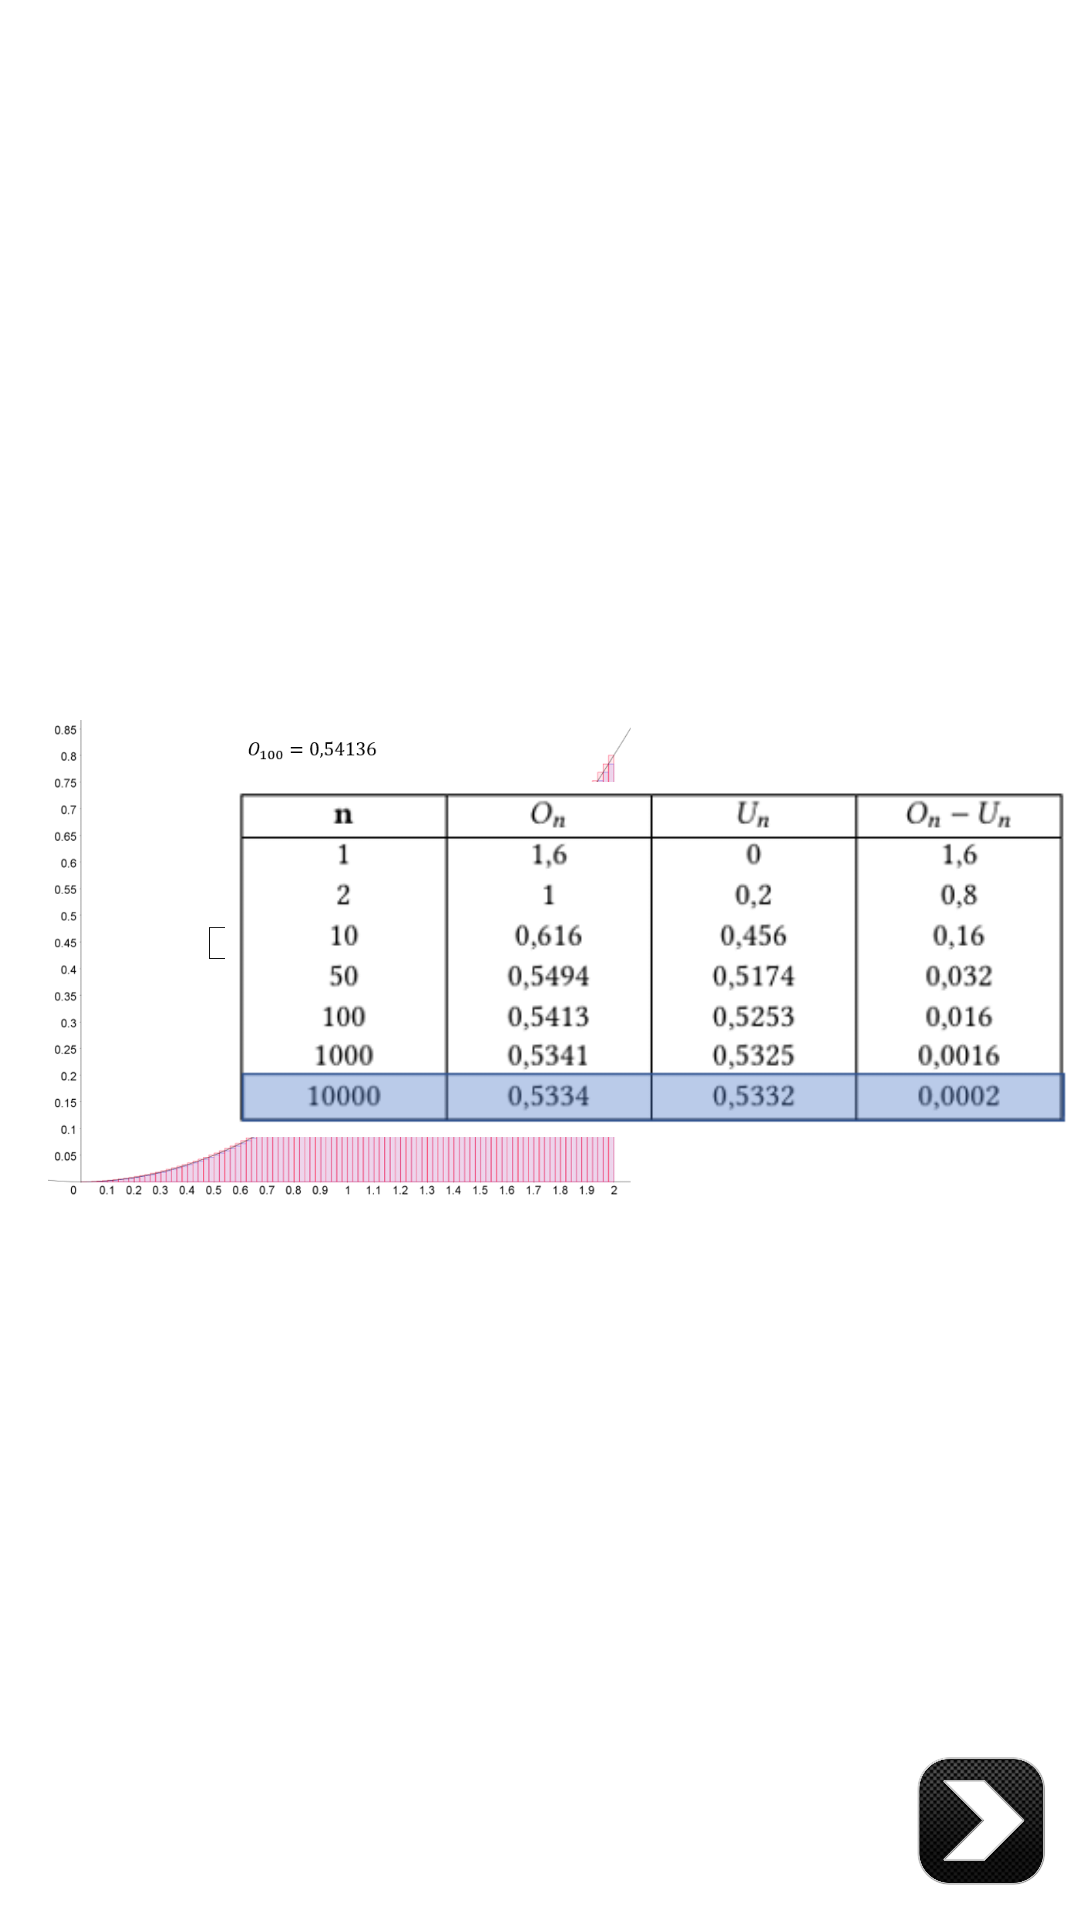

The Android layout XML behind this screen, and the referenced resources:
<!-- AndroidManifest.xml: application theme Theme.EasyIntegral -->
<!-- res/layout/lp11.xml -->
<?xml version="1.0" encoding="utf-8"?>
<RelativeLayout xmlns:android="http://schemas.android.com/apk/res/android"
    xmlns:app="http://schemas.android.com/apk/res-auto"
    xmlns:tools="http://schemas.android.com/tools"
    android:layout_width="match_parent"
    android:layout_height="match_parent"
    tools:context=".MainActivity"
    android:background="@color/white">
    <ImageButton
        android:id="@+id/elfterton"
        android:layout_margin="16dp"
        android:layout_width="50dp"
        android:layout_height="50dp"
        android:background="@drawable/sound"
        android:layout_alignParentTop="true"
        android:layout_alignParentRight="true"
        android:translationZ="90dp">
    </ImageButton>
    <ImageButton
        android:id="@+id/zurückelf"
        android:layout_width="50dp"
        android:layout_height="50dp"
        android:background="@drawable/backbutton"
        android:layout_alignParentBottom="true"
        android:layout_toLeftOf="@id/weiterelf"
        android:layout_margin="8dp"
        android:translationZ="90dp">
    </ImageButton>
    <ImageButton
        android:id="@+id/weiterelf"
        android:layout_width="50dp"
        android:layout_height="50dp"
        android:background="@drawable/nextbutton"
        android:layout_alignParentBottom="true"
        android:layout_alignParentRight="true"
        android:layout_margin="8dp"
        android:translationZ="90dp">

    </ImageButton>
    <ImageView
        android:layout_margin="16dp"
        android:scaleType="centerInside"
        android:layout_toLeftOf="@+id/zurückelf"
        android:layout_width="wrap_content"
        android:layout_height="wrap_content"
        android:src="@drawable/n100"
        android:id="@+id/UOS100"></ImageView>
    <ImageView
        android:layout_width="wrap_content"
        android:layout_height="wrap_content"
        android:src="@drawable/tabelleuos"
        android:layout_centerVertical="true"
        android:layout_alignParentLeft="true"
        android:id="@+id/tabelleuos"
        android:layout_marginLeft="75dp"></ImageView>


</RelativeLayout>
<!-- resources referenced by this layout -->
<resources>
  <!-- drawable n100: png bitmap (drawable, 62778 bytes) -->
  <!-- drawable nextbutton: png bitmap (drawable, 45753 bytes) -->
  <!-- drawable tabelleuos: png bitmap (drawable, 21269 bytes) -->
  <style name="Theme.EasyIntegral" parent="Theme.AppCompat.Light.NoActionBar">
          
          <item name="colorPrimary">@color/purple_500</item>
          <item name="colorPrimaryVariant">@color/purple_700</item>
          <item name="colorOnPrimary">@color/white</item>
          
          <item name="colorSecondary">@color/teal_200</item>
          <item name="colorSecondaryVariant">@color/teal_700</item>
          <item name="colorOnSecondary">@color/black</item>
          
          <item name="android:statusBarColor" tools:targetApi="l">?attr/colorPrimaryVariant</item>
          
      </style>
  <!-- not gathered from this repository: default colours our renderer supplied (Android Studio template values) -->
  <color name="purple_500">#FF6200EE</color>
  <color name="purple_700">#FF3700B3</color>
  <color name="teal_200">#FF03DAC5</color>
  <color name="teal_700">#FF018786</color>
  <color name="black">#FF000000</color>
  <color name="white">#FFFFFFFF</color>
</resources>
